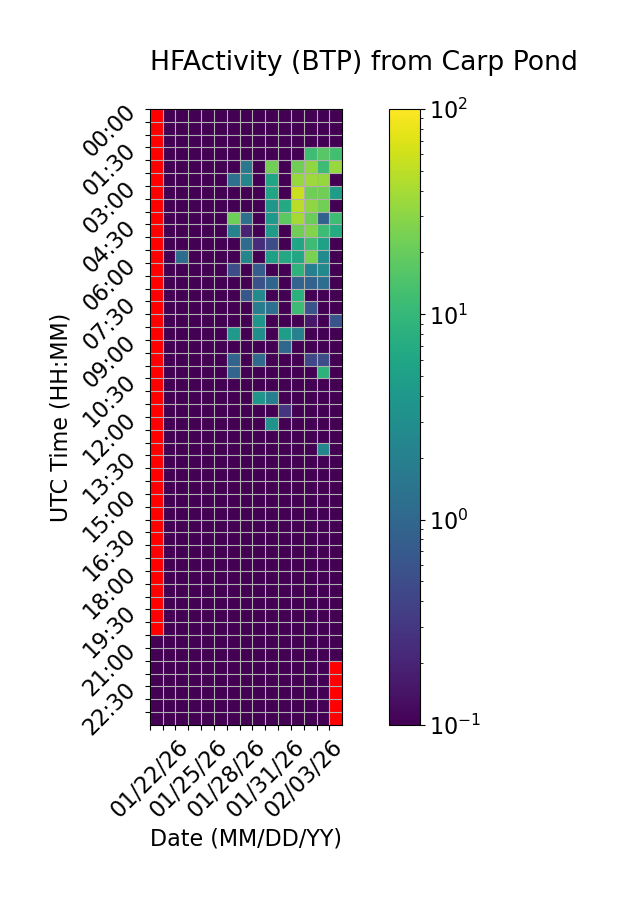

Values plotted in this chart, from the file beside it:
Time (UTC), 01/22/26, 01/23/26, 01/24/26, 01/25/26, 01/26/26, 01/27/26, 01/28/26, 01/29/26, 01/30/26, 01/31/26, 02/01/26, 02/02/26, 02/03/26, 02/04/26, 02/05/26
00:00, , 0.0, 0.0, 0.0, 0.0, 0.0, 0.0, 0.0, 0.0, 0.0, 0.0, 0.0, 0.0, 0.0, 0.0
00:30, , 0.0, 0.0, 0.0, 0.0, 0.0, 0.0, 0.0, 0.0, 0.0, 0.0, 0.0, 0.0, 0.0, 0.0
01:00, , 0.0, 0.0, 0.0, 0.0, 0.0, 0.0, 0.0, 0.0, 0.0, 0.0, 0.0, 0.0, 0.0, 0.0
01:30, , 0.0, 0.0, 0.0, 0.0, 0.0, 0.0, 0.0, 0.0, 0.0, 0.0, 0.0, 11.77, 16.66, 12.5
02:00, , 0.0, 0.0, 0.0, 0.0, 0.0, 0.0, 1.562, 0.0, 22.72, 0.0, 22.47, 31.91, 11.45, 34.12
02:30, , 0.0, 0.0, 0.0, 0.0, 0.0, 1.232, 2.345, 0.0, 6.038, 0.0, 34.48, 36.03, 33.11, 0.0
03:00, , 0.0, 0.0, 0.0, 0.0, 0.0, 0.0, 0.0, 0.0, 5.799, 0.0, 58.24, 22.42, 22.51, 4.485
03:30, , 0.0, 0.0, 0.0, 0.0, 0.0, 0.0, 0.0, 0.0, 3.903, 6.865, 48.34, 31.39, 23.02, 0.08924
04:00, , 0.0, 0.0, 0.0, 0.0, 0.0, 21.67, 1.296, 0.01339, 3.931, 17.68, 39.22, 21.28, 0.8489, 11.8
04:30, , 0.0, 0.0, 0.0, 0.0, 0.0, 2.182, 0.2015, 0.0, 4.512, 0.0, 22.2, 27.09, 11.55, 7.058
05:00, , 0.0, 0.0, 0.0, 0.0, 0.0, 0.0, 1.113, 0.239, 0.483, 0.0, 5.735, 11.48, 5.213, 0.0
05:30, , 0.0, 1.151, 0.0, 0.0, 0.0, 0.0, 2.298, 0.0, 5.132, 6.535, 6.359, 25.03, 2.803, 0.0
06:00, , 0.0, 0.0, 0.0, 0.0, 0.0, 0.5057, 0.0, 0.747, 0.0, 0.0, 8.701, 1.95, 2.679, 0.0
06:30, , 0.0, 0.0, 0.0, 0.0, 0.0, 0.0, 0.0, 0.5519, 0.9171, 0.0, 0.8847, 0.875, 1.189, 0.0
07:00, , 0.0, 0.0, 0.0, 0.0, 0.0, 0.0, 0.6375, 2.69, 0.0, 0.0, 8.333, 0.0, 0.03029, 0.0
07:30, , 0.0, 0.0, 0.0, 0.0, 0.0, 0.0, 0.0, 1.852, 1.257, 0.0, 11.35, 0.5874, 0.0, 0.0
08:00, , 0.0, 0.0, 0.0, 0.0, 0.0, 0.0, 0.0, 3.747, 0.0, 0.0, 0.0, 0.1546, 0.0, 0.6039
08:30, , 0.0, 0.0, 0.0, 0.0, 0.0, 4.217, 0.0, 3.115, 0.0, 4.643, 2.032, 0.0, 0.0, 0.0
09:00, , 0.0, 0.0, 0.0, 0.0, 0.0, 0.0, 0.0, 0.0, 0.0, 1.039, 0.0, 0.0, 0.0, 0.0
09:30, , 0.0, 0.0, 0.0, 0.0, 0.0, 0.9019, 0.0, 1.093, 0.0, 0.0, 0.0, 0.4308, 0.5027, 0.0
10:00, , 0.0, 0.0, 0.0, 0.0, 0.0, 0.9445, 0.0, 0.0, 0.0, 0.0, 0.0, 0.0, 8.626, 0.0
10:30, , 0.0, 0.0, 0.0, 0.0, 0.0, 0.0, 0.0, 0.0, 0.0, 0.0, 0.0, 0.0, 0.0, 0.0
11:00, , 0.0, 0.0, 0.0, 0.0, 0.0, 0.0, 0.0, 3.692, 1.983, 0.0, 0.0, 0.0, 0.0, 0.0
11:30, , 0.0, 0.0, 0.0, 0.0, 0.0, 0.0, 0.0, 0.0, 0.0, 0.2881, 0.0, 0.0, 0.0, 0.0
12:00, , 0.0, 0.0, 0.0, 0.0, 0.0, 0.0, 0.0, 0.0, 3.506, 0.0, 0.0693, 0.0, 0.0, 0.0
12:30, , 0.0, 0.0, 0.0, 0.0, 0.0, 0.0, 0.0, 0.0, 0.0, 0.0, 0.0, 0.0, 0.0, 0.0
13:00, , 0.0, 0.0, 0.0, 0.0, 0.0, 0.0, 0.0, 0.0, 0.0, 0.0, 0.0, 0.0, 2.404, 0.0
13:30, , 0.0, 0.0, 0.0, 0.0, 0.0, 0.0, 0.0, 0.0, 0.0, 0.0, 0.0, 0.0, 0.0, 0.0
14:00, , 0.0, 0.0, 0.0, 0.0, 0.0, 0.0, 0.0, 0.0, 0.0, 0.0, 0.0, 0.0, 0.0, 0.0
14:30, , 0.0, 0.0, 0.0, 0.0, 0.0, 0.0, 0.0, 0.0, 0.0, 0.0, 0.0, 0.0, 0.0, 0.0
15:00, , 0.0, 0.0, 0.0, 0.0, 0.0, 0.0, 0.0, 0.0, 0.0, 0.0, 0.0, 0.0, 0.0, 0.0
15:30, , 0.0, 0.0, 0.0, 0.0, 0.0, 0.0, 0.0, 0.0, 0.0, 0.0, 0.0, 0.0, 0.0, 0.0
16:00, , 0.0, 0.0, 0.0, 0.0, 0.0, 0.0, 0.0, 0.0, 0.0, 0.0, 0.0, 0.0, 0.0, 0.0
16:30, , 0.0, 0.0, 0.0, 0.0, 0.0, 0.0, 0.0, 0.0, 0.0, 0.0, 0.0, 0.0, 0.0, 0.0
17:00, , 0.0, 0.0, 0.0, 0.0, 0.0, 0.0, 0.0, 0.0, 0.0, 0.0, 0.0, 0.0, 0.0, 0.0
17:30, , 0.0, 0.0, 0.0, 0.0, 0.0, 0.0, 0.0, 0.0, 0.0, 0.0, 0.0, 0.0, 0.0, 0.0
18:00, , 0.0, 0.0, 0.0, 0.0, 0.0, 0.0, 0.0, 0.0, 0.0, 0.0, 0.0, 0.0, 0.0, 0.0
18:30, , 0.0, 0.0, 0.0, 0.0, 0.0, 0.0, 0.0, 0.0, 0.0, 0.0, 0.0, 0.0, 0.0, 0.0
19:00, , 0.0, 0.0, 0.0, 0.0, 0.0, 0.0, 0.0, 0.0, 0.0, 0.0, 0.0, 0.0, 0.0, 0.0
19:30, , 0.0, 0.0, 0.0, 0.0, 0.0, 0.0, 0.0, 0.0, 0.0, 0.0, 0.0, 0.0, 0.0, 0.0
20:00, , 0.0, 0.0, 0.0, 0.0, 0.0, 0.0, 0.0, 0.0, 0.0, 0.0, 0.0, 0.0, 0.0, 0.0
20:30, 0.0, 0.0, 0.0, 0.006189, 0.0, 0.0, 0.0, 0.0, 0.0, 0.0, 0.0, 0.0, 0.0, 0.0, 0.0
21:00, 0.0, 0.0, 0.0, 0.0, 0.0, 0.0, 0.0, 0.0, 0.0, 0.0, 0.0, 0.0, 0.0, 0.0, 0.0
21:30, 0.0, 0.0, 0.0, 0.0, 0.0, 0.0, 0.0, 0.0, 0.0, 0.0, 0.0, 0.0, 0.0, 0.0, 
22:00, 0.0, 0.0, 0.0, 0.0, 0.0, 0.0, 0.0, 0.0, 0.0, 0.0, 0.0, 0.0, 0.0, 0.0, 
22:30, 0.0, 0.0, 0.0, 0.0, 0.0, 0.0, 0.0, 0.0, 0.0, 0.0, 0.0, 0.0, 0.0, 0.0, 
23:00, 0.0, 0.0, 0.0, 0.0, 0.0, 0.0, 0.0, 0.0, 0.0, 0.0, 0.0, 0.0, 0.0, 0.0, 
23:30, 0.0, 0.0, 0.0, 0.0, 0.0, 0.0, 0.0, 0.0, 0.0, 0.0, 0.0, 0.0, 0.0, 0.0, 
